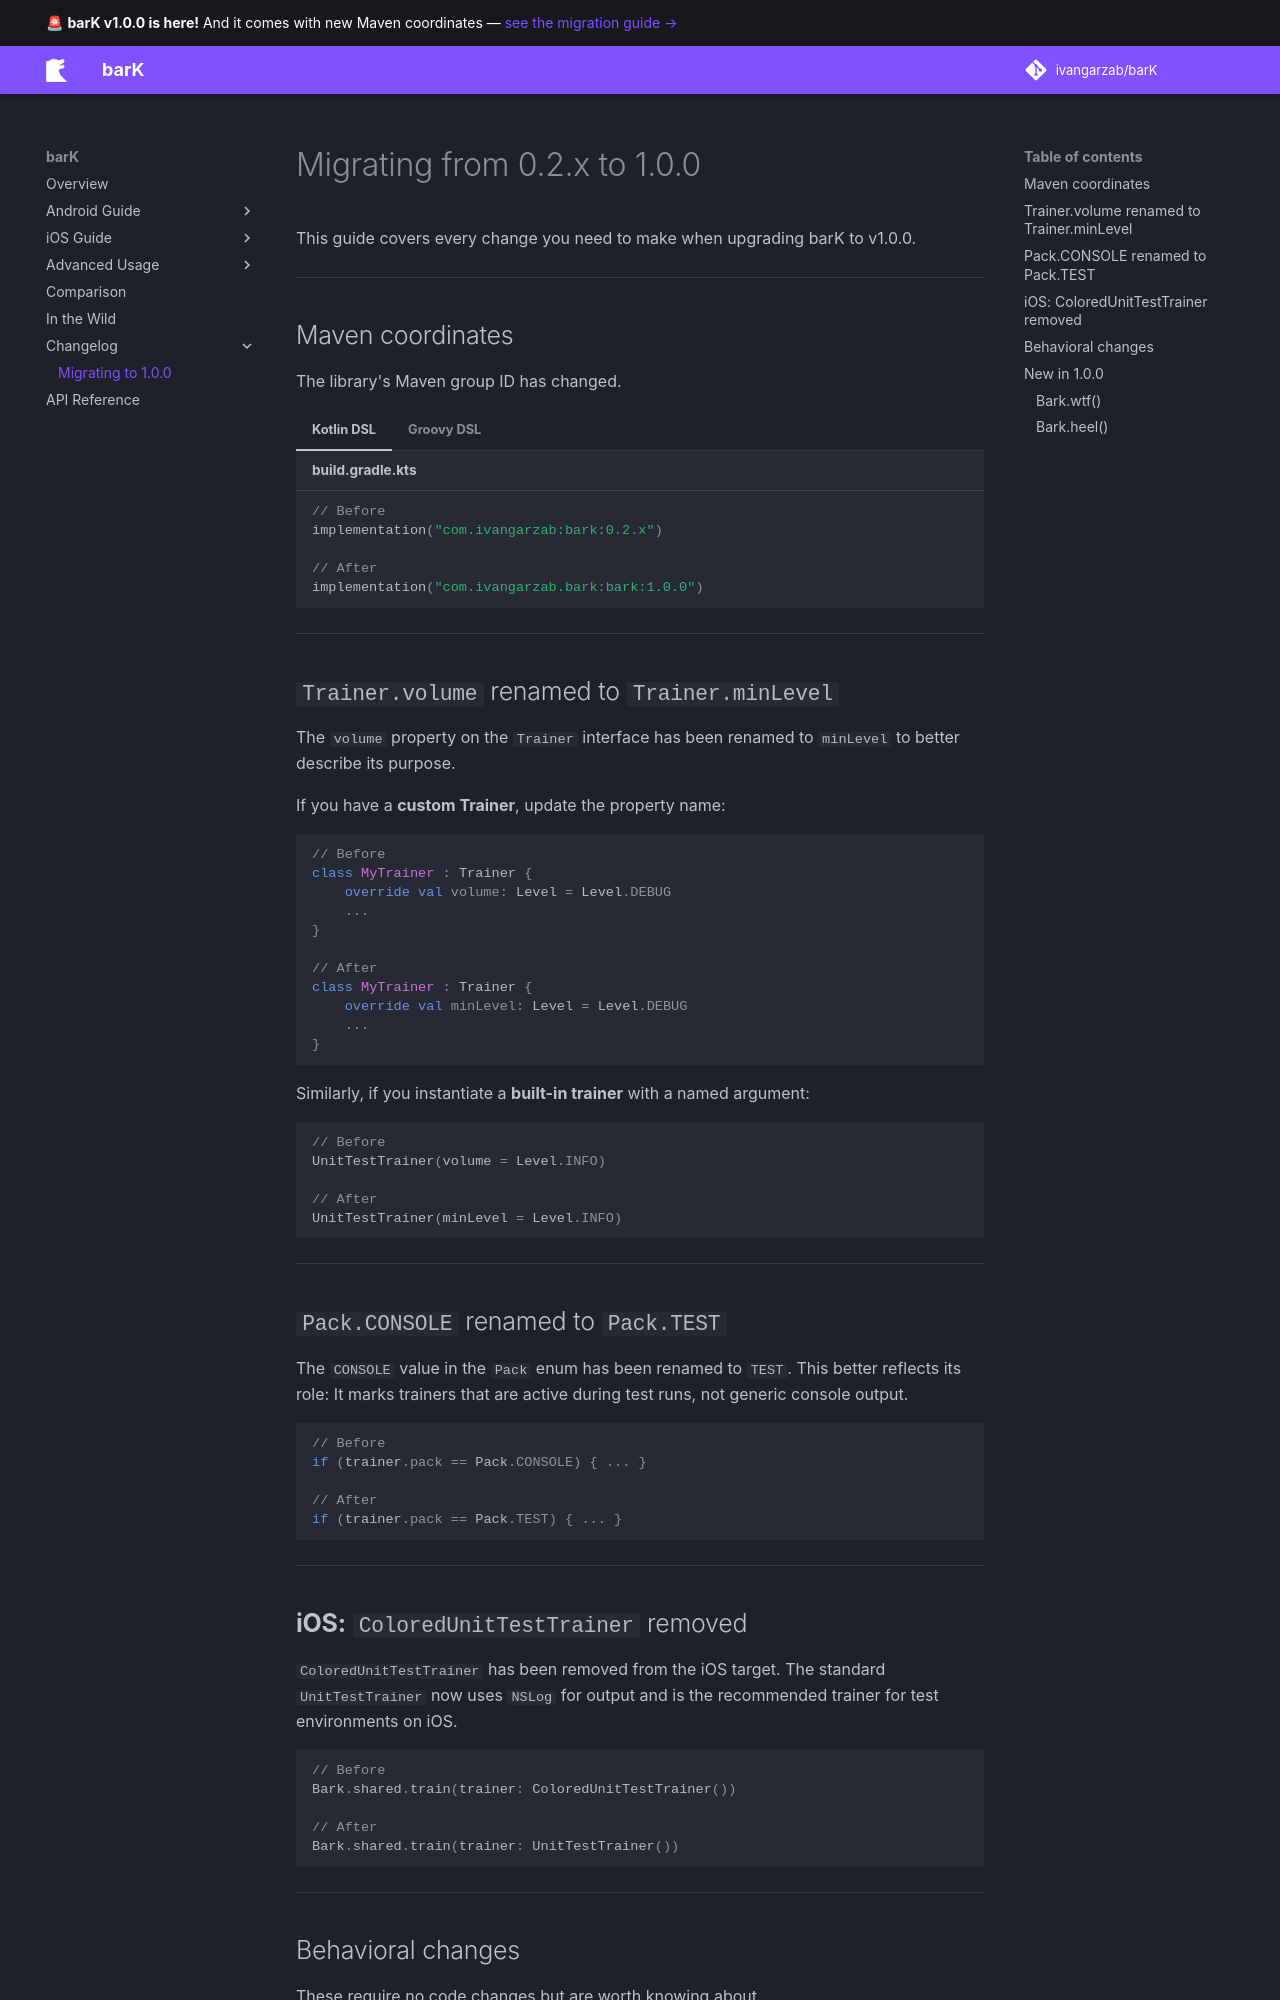

repository: ivangarzab/barK · page: changelog/migrating-to-1.0.0/index.html · generator: mkdocs

# Migrating from 0.2.x to 1.0.0

This guide covers every change you need to make when upgrading barK to v1.0.0.

---

## Maven coordinates

The library's Maven group ID has changed.

=== "Kotlin DSL"
    ```kotlin title="build.gradle.kts"
    // Before
    implementation("com.ivangarzab:bark:0.2.x")

    // After
    implementation("com.ivangarzab.bark:bark:1.0.0")
    ```

=== "Groovy DSL"
    ```groovy title="build.gradle"
    // Before
    implementation 'com.ivangarzab:bark:0.2.x'

    // After
    implementation 'com.ivangarzab.bark:bark:1.0.0'
    ```

---

## `Trainer.volume` renamed to `Trainer.minLevel`

The `volume` property on the `Trainer` interface has been renamed to `minLevel` to better describe its purpose.

If you have a **custom Trainer**, update the property name:

```kotlin
// Before
class MyTrainer : Trainer {
    override val volume: Level = Level.DEBUG
    ...
}

// After
class MyTrainer : Trainer {
    override val minLevel: Level = Level.DEBUG
    ...
}
```

Similarly, if you instantiate a **built-in trainer** with a named argument:

```kotlin
// Before
UnitTestTrainer(volume = Level.INFO)

// After
UnitTestTrainer(minLevel = Level.INFO)
```

---

## `Pack.CONSOLE` renamed to `Pack.TEST`

The `CONSOLE` value in the `Pack` enum has been renamed to `TEST`. This better reflects its role: It marks trainers that are active during test runs, not generic console output.

```kotlin
// Before
if (trainer.pack == Pack.CONSOLE) { ... }

// After
if (trainer.pack == Pack.TEST) { ... }
```

---

## **iOS:** `ColoredUnitTestTrainer` removed

`ColoredUnitTestTrainer` has been removed from the iOS target. The standard `UnitTestTrainer` now uses `NSLog` for output and is the recommended trainer for test environments on iOS.

```swift
// Before
Bark.shared.train(trainer: ColoredUnitTestTrainer())

// After
Bark.shared.train(trainer: UnitTestTrainer())
```

---
